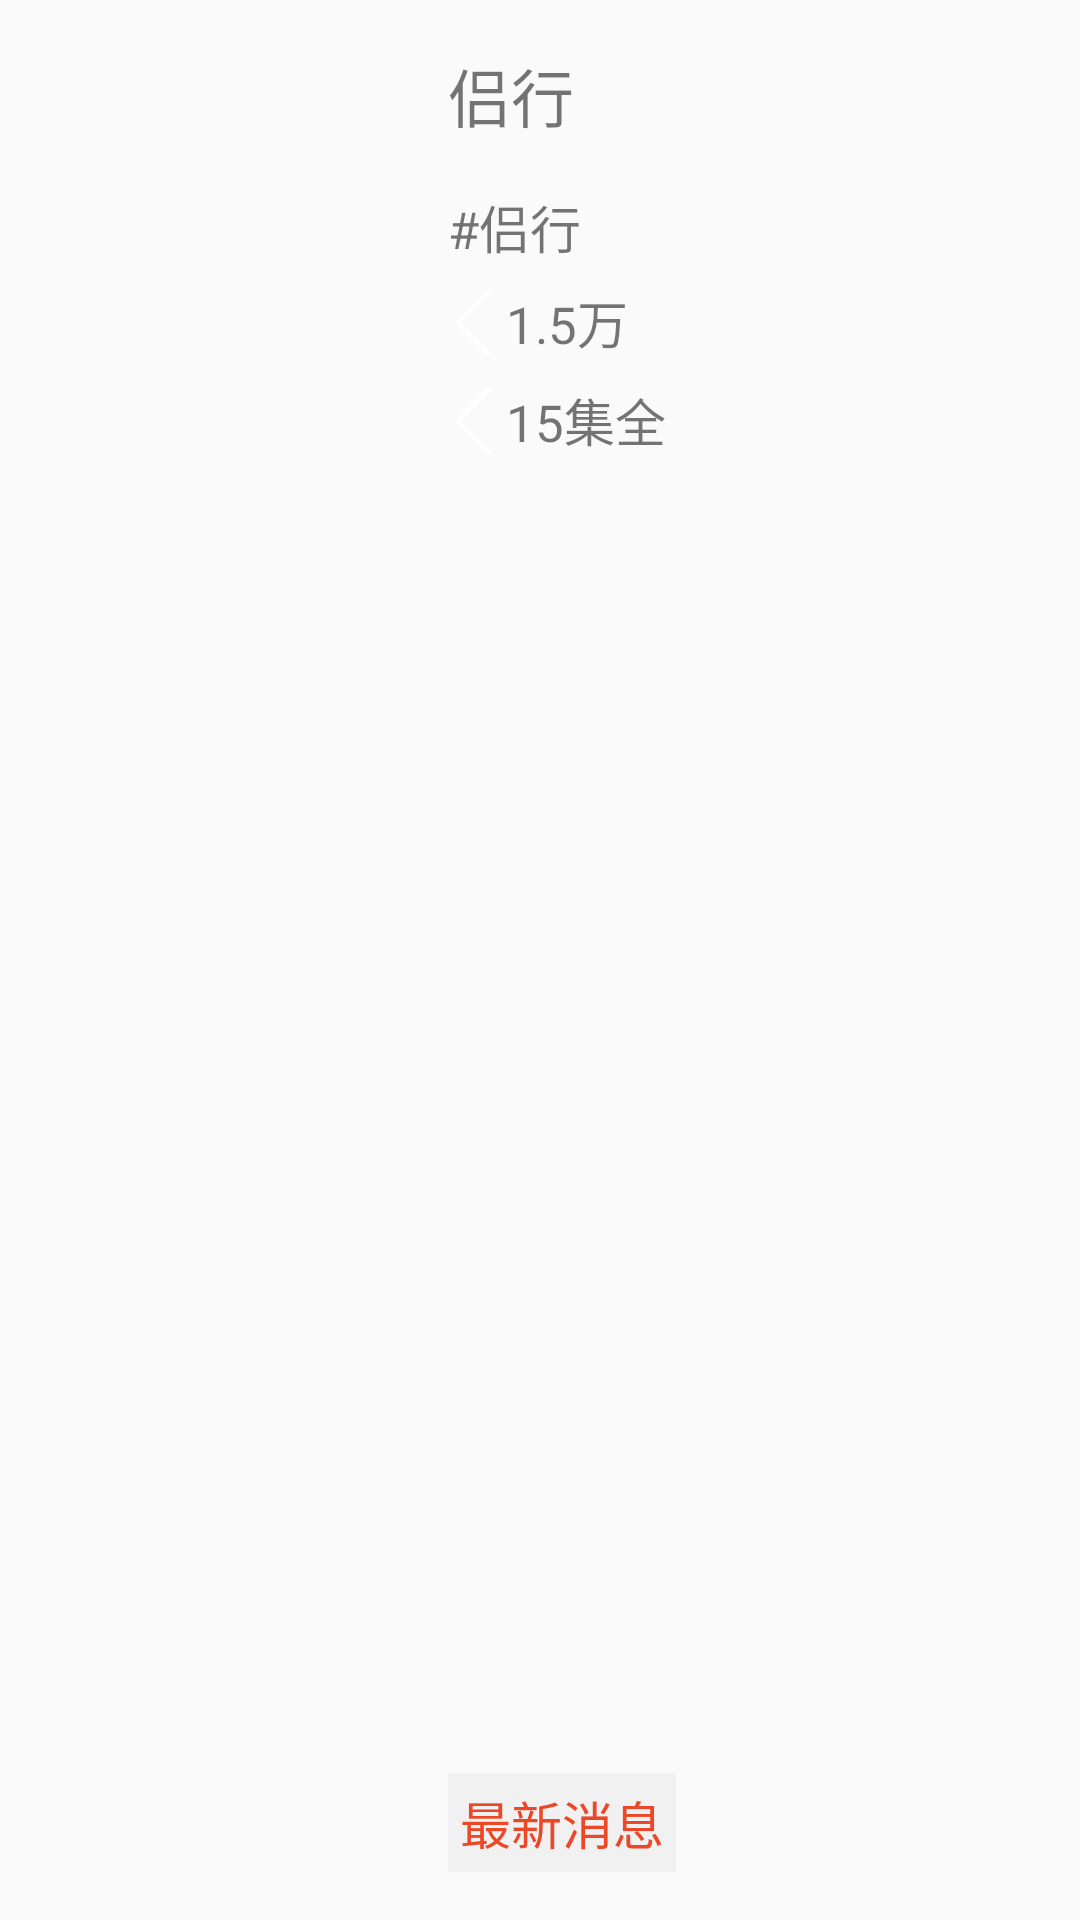

Write the Android layout XML for this screen, with the resource values it uses.
<!-- AndroidManifest.xml: application theme AppTheme -->
<!-- res/layout/memory_inflate.xml -->
<?xml version="1.0" encoding="utf-8"?>
<LinearLayout xmlns:android="http://schemas.android.com/apk/res/android"
    android:layout_width="match_parent"
    android:layout_height="@dimen/memory_item_height"
    android:orientation="horizontal"
    android:paddingTop="@dimen/common_margin"
    android:paddingBottom="@dimen/common_margin"
    android:paddingLeft="@dimen/small_margin"
    android:paddingRight="@dimen/small_margin">

    
    <ImageView
        android:id="@+id/memory_pic"
        android:layout_width="0dp"
        android:layout_weight="4"
        android:layout_height="match_parent"
        android:background="@mipmap/ic_launcher"/>

    <LinearLayout
        android:layout_width="0dp"
        android:layout_weight="7"
        android:layout_height="match_parent"
        android:orientation="vertical"
        android:paddingLeft="@dimen/common_margin">

        
        <TextView
            android:layout_width="match_parent"
            android:layout_height="wrap_content"
            android:text="侣行"
            android:textSize="@dimen/normal_text_size"
            android:paddingBottom="@dimen/common_margin"/>

        
        <TextView
            android:layout_width="wrap_content"
            android:layout_height="wrap_content"
            android:textSize="@dimen/small_text_size"
            android:text="#侣行"/>

        
        <TextView
            android:layout_width="wrap_content"
            android:layout_height="wrap_content"
            android:layout_marginTop="@dimen/smaller_margin"
            android:drawableLeft="@mipmap/back"
            android:text="1.5万"
            android:gravity="center"
            android:drawablePadding="2dp"
            android:textSize="@dimen/small_text_size"/>

        
        <TextView
            android:layout_width="wrap_content"
            android:layout_height="wrap_content"
            android:layout_marginTop="@dimen/smaller_margin"
            android:drawableLeft="@mipmap/back"
            android:text="15集全"
            android:gravity="center"
            android:drawablePadding="2dp"
            android:textSize="@dimen/small_text_size"/>

        
        <LinearLayout
            android:layout_width="wrap_content"
            android:layout_height="match_parent">

            <TextView
                android:layout_width="wrap_content"
                android:layout_height="wrap_content"
                android:drawableLeft="@mipmap/ic_launcher"
                android:text="最新消息"
                android:gravity="center_vertical"
                android:drawablePadding="2dp"
                android:textSize="@dimen/small_text_size"
                android:layout_gravity="bottom"
                android:maxLines="1"
                android:ellipsize="end"
                android:textColor="@color/memory_msg"
                android:background="#f1f1f1"
                android:padding="4dp"/>
        </LinearLayout>

    </LinearLayout>
</LinearLayout>
<!-- resources referenced by this layout -->
<resources>
  <color name="memory_msg">#ec4727</color>
  <dimen name="common_margin">16dp</dimen>
  <dimen name="memory_item_height">200dp</dimen>
  <dimen name="normal_text_size">21sp</dimen>
  <dimen name="small_margin">10dp</dimen>
  <dimen name="small_text_size">17sp</dimen>
  <dimen name="smaller_margin">6dp</dimen>
  <!-- mipmap back: png bitmap (mipmap-hdpi, 3050 bytes) -->
  <style name="AppTheme" parent="Theme.AppCompat.Light.NoActionBar">
          
          <item name="colorPrimary">@color/colorPrimary</item>
          <item name="colorPrimaryDark">@color/colorPrimaryDark</item>
          <item name="colorAccent">@color/colorAccent</item>
      </style>
  <color name="colorPrimary">#3F51B5</color>
  <color name="colorPrimaryDark">#303F9F</color>
  <color name="colorAccent">#FF4081</color>
</resources>
